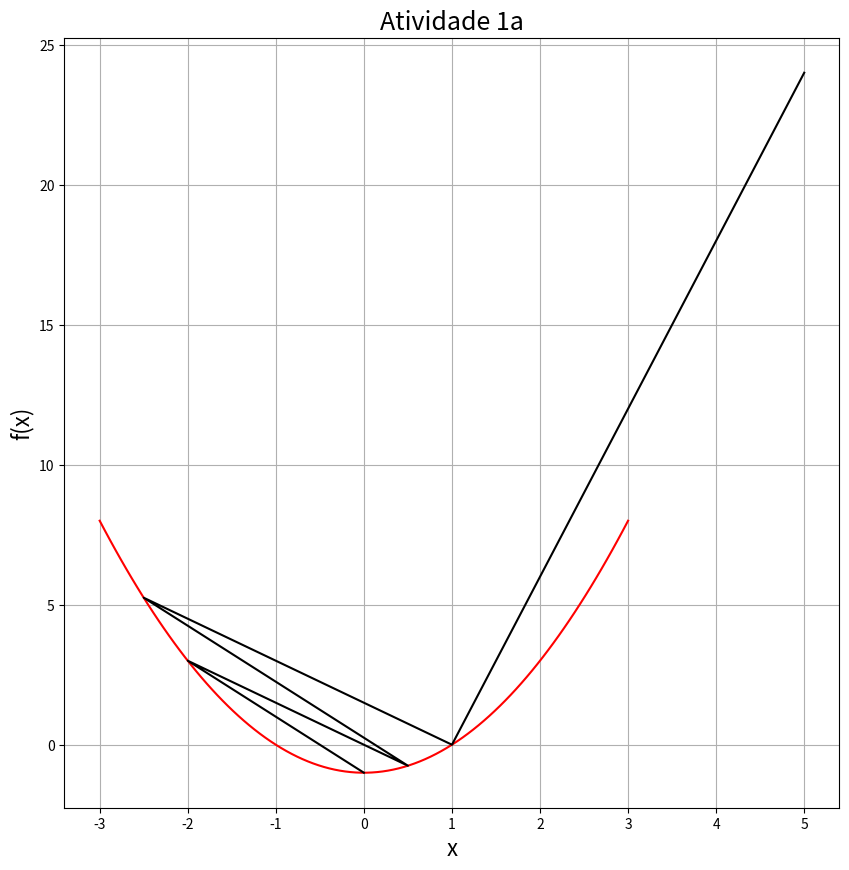

Write the Python code that produced this figure. (Note: this script raises an exception after producing the figure.)
import numpy as np
import math
from matplotlib import pyplot as plt
import pylab
pylab.rcParams['figure.figsize'] = (10.0, 10.0)

a = []
b = []

def f(x):
    return (x**2) - 1

def df(x):
    return 2 * x

def ddf(x):
    return 2

# chute inicial
x_0 = 5

# passo utilizado
step = 4

max_iter = 1000
contador = 0

if step <= 3:
    while df(x_0) != 0 and contador < max_iter:
        a.append(x_0)
        b.append(f(x_0))

        if df(x_0) > 0:
            x_0 -= step
        else:
            x_0 += step
        
        contador += 1

    a.append(x_0)
    b.append(f(x_0))
    print("O mínimo está localizado em", "x=", x_0, "e y=", f(x_0))
    print("Iterações:", contador)

    x = np.linspace(-3, 3, 100)
    plt.grid()
    plt.plot(x, f(x), color='r')
    plt.plot(a, b, color='k')
    plt.title('Atividade 1a', fontsize=18)
    plt.ylabel(r'f(x)', fontsize=16)
    plt.xlabel('x', fontsize=16)
    plt.savefig(r'/home/<user>/Área de trabalho/F-sica-Computacional-2025/Atividade 1/1atv1a.png')

else:
    while df(x_0) != 0 and contador < max_iter:
        a.append(x_0)
        b.append(f(x_0))

        if df(x_0) > 0:
            x_0 -= step
        else:
            x_0 += step

        step -= 0.5
        contador += 1

    a.append(x_0)
    b.append(f(x_0))
    print("O mínimo está localizado em", "x=", x_0, "e y=", f(x_0))
    print("Iterações:", contador)

    x = np.linspace(-3, 3, 100)
    plt.grid()
    plt.plot(x, f(x), color='r')
    plt.plot(a, b, color='k')
    plt.title('Atividade 1a', fontsize=18)
    plt.ylabel(r'f(x)', fontsize=16)
    plt.xlabel('x', fontsize=16)
    plt.savefig(r'/home/<user>/Área de trabalho/F-sica-Computacional-2025/Atividade 1/1atv1a.png')
    plt.show()
      
